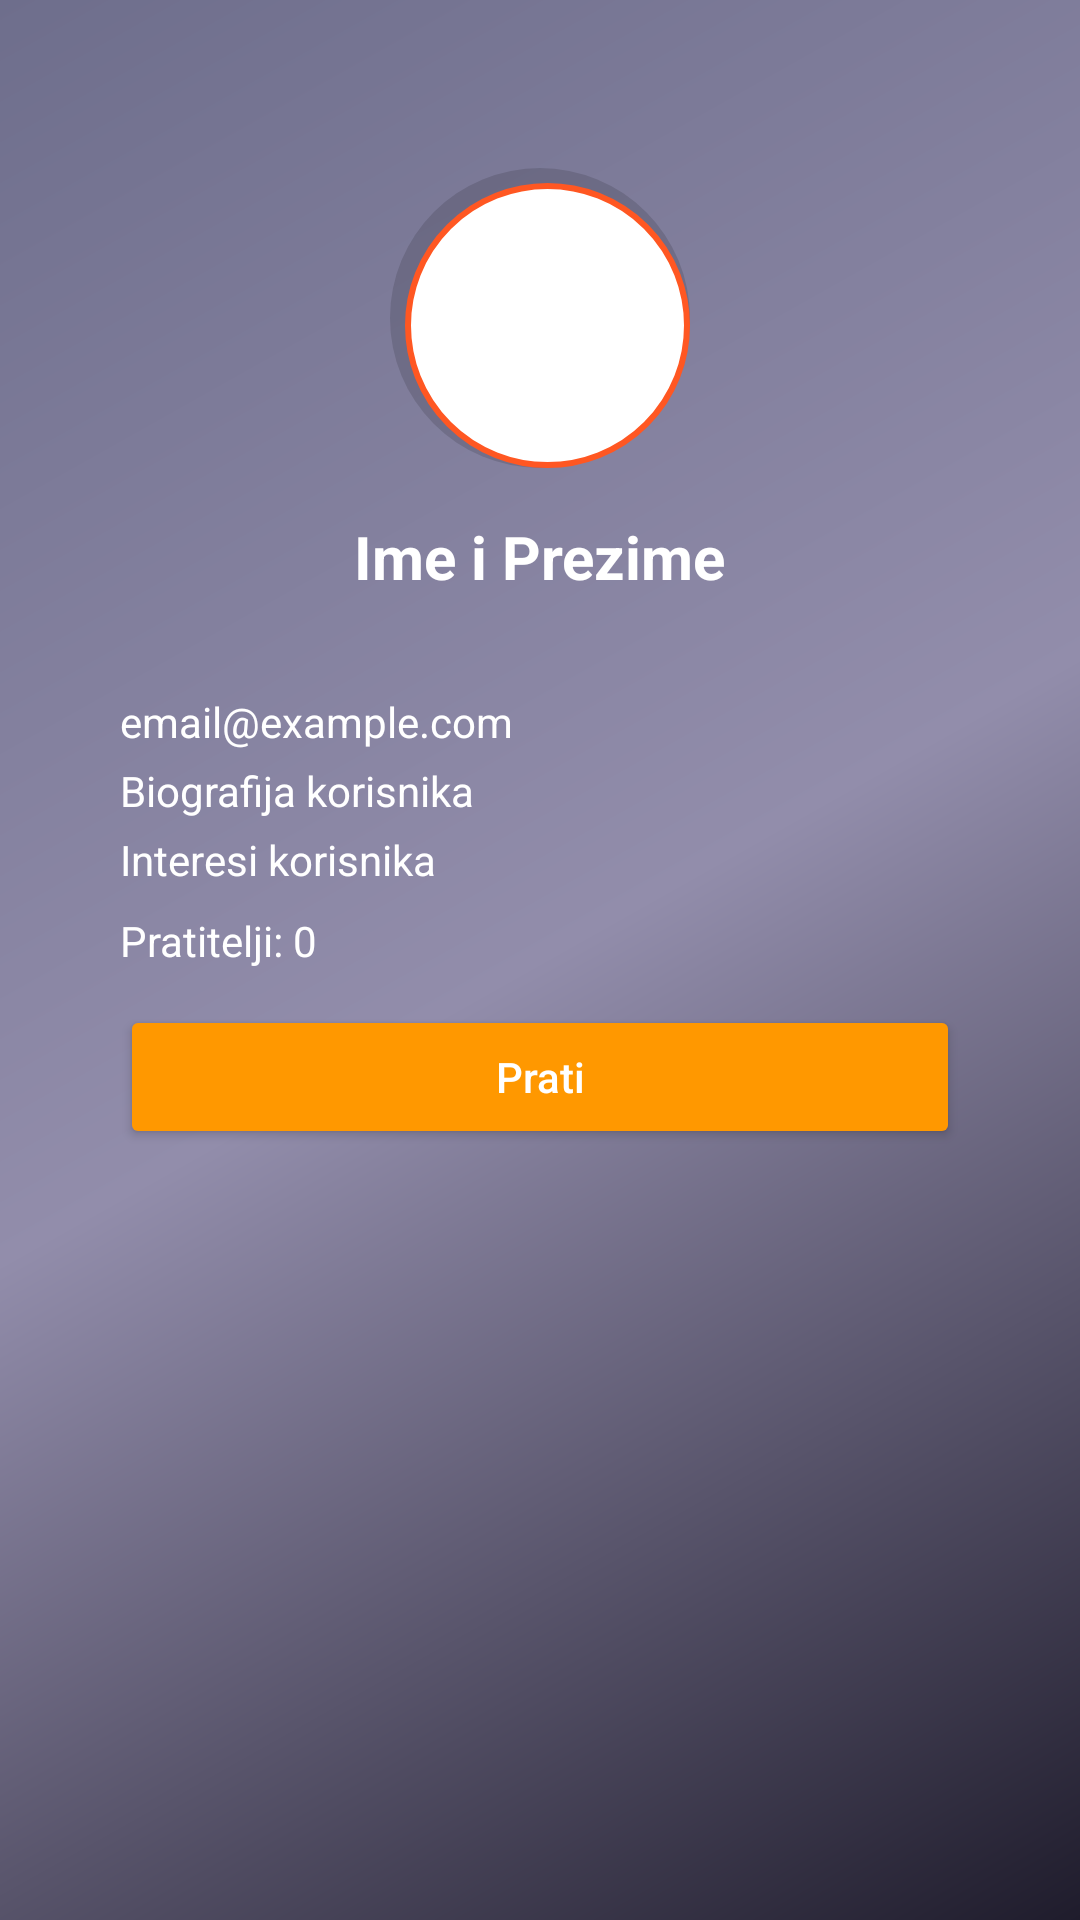

Here is an Android app screen rendered from its layout file. Give the layout XML and the strings, colors and styles it references.
<!-- AndroidManifest.xml: application theme Theme.AppCompat -->
<!-- res/layout/activity_user_profile.xml -->
<?xml version="1.0" encoding="utf-8"?>
<androidx.constraintlayout.widget.ConstraintLayout xmlns:android="http://schemas.android.com/apk/res/android"
    xmlns:app="http://schemas.android.com/apk/res-auto"
    android:layout_width="match_parent"
    android:layout_height="match_parent"
    android:padding="24dp"
    android:background="@drawable/gradient_background">

    <ImageView
        android:id="@+id/profileImageView"
        android:layout_width="100dp"
        android:layout_height="100dp"
        android:src="@drawable/ic_person"
        android:scaleType="centerCrop"
        android:background="@drawable/circle_background"
        android:padding="4dp"
        app:layout_constraintTop_toTopOf="parent"
        app:layout_constraintStart_toStartOf="parent"
        app:layout_constraintEnd_toEndOf="parent"
        android:layout_marginTop="32dp" />

    <TextView
        android:id="@+id/profileFullName"
        android:layout_width="wrap_content"
        android:layout_height="wrap_content"
        android:text="Ime i Prezime"
        android:textSize="20sp"
        android:textStyle="bold"
        android:textColor="@android:color/white"
        app:layout_constraintTop_toBottomOf="@id/profileImageView"
        app:layout_constraintStart_toStartOf="parent"
        app:layout_constraintEnd_toEndOf="parent"
        android:layout_marginTop="16dp" />

    <LinearLayout
        android:id="@+id/infoBox"
        android:layout_width="0dp"
        android:layout_height="wrap_content"
        android:orientation="vertical"
        android:padding="16dp"
        android:background="@drawable/rounded_card_background"
        app:layout_constraintTop_toBottomOf="@id/profileFullName"
        app:layout_constraintStart_toStartOf="parent"
        app:layout_constraintEnd_toEndOf="parent"
        android:layout_marginTop="16dp">

        <TextView
            android:id="@+id/profileEmail"
            android:layout_width="wrap_content"
            android:layout_height="wrap_content"
            android:text="email@example.com"
            android:textColor="@android:color/white"
            android:textSize="14sp" />

        <TextView
            android:id="@+id/profileBio"
            android:layout_width="wrap_content"
            android:layout_height="wrap_content"
            android:text="Biografija korisnika"
            android:textColor="@android:color/white"
            android:textSize="14sp"
            android:layout_marginTop="4dp" />

        <TextView
            android:id="@+id/profileInterests"
            android:layout_width="wrap_content"
            android:layout_height="wrap_content"
            android:text="Interesi korisnika"
            android:textColor="@android:color/white"
            android:textSize="14sp"
            android:layout_marginTop="4dp" />

        <TextView
            android:id="@+id/followersCountText"
            android:layout_width="wrap_content"
            android:layout_height="wrap_content"
            android:text="Pratitelji: 0"
            android:textColor="@android:color/white"
            android:textSize="14sp"
            android:layout_marginTop="8dp"
            android:clickable="true"
            android:focusable="true" />

        <Button
            android:id="@+id/followToggleButton"
            android:layout_width="match_parent"
            android:layout_height="wrap_content"
            android:text="Prati"
            android:textAllCaps="false"
            android:backgroundTint="#FF9800"
            android:textColor="@android:color/white"
            android:layout_marginTop="12dp" />
    </LinearLayout>

    <androidx.recyclerview.widget.RecyclerView
        android:id="@+id/recyclerUserPosts"
        android:layout_width="0dp"
        android:layout_height="0dp"
        app:layout_constraintTop_toBottomOf="@id/infoBox"
        app:layout_constraintStart_toStartOf="parent"
        app:layout_constraintEnd_toEndOf="parent"
        app:layout_constraintBottom_toBottomOf="parent"
        android:layout_marginTop="16dp"/>

</androidx.constraintlayout.widget.ConstraintLayout>
<!-- resources referenced by this layout -->
<resources>
  <!-- drawable circle_background (drawable) -->
  <?xml version="1.0" encoding="utf-8"?>
  <layer-list xmlns:android="http://schemas.android.com/apk/res/android">
  
      
      <item>
          <shape android:shape="oval">
              <solid android:color="#22000000" />
              <size android:width="110dp" android:height="110dp" />
          </shape>
      </item>
  
      
      <item android:left="5dp" android:top="5dp">
          <shape android:shape="oval">
              <solid android:color="@android:color/white" />
              <stroke
                  android:width="2dp"
                  android:color="#FF5722" />
          </shape>
      </item>
  
  </layer-list>
  <!-- drawable gradient_background (drawable) -->
  <?xml version="1.0" encoding="utf-8"?>
  <shape xmlns:android="http://schemas.android.com/apk/res/android" android:shape="rectangle">
      <gradient
          android:angle="135"
          android:startColor="#1F1C2C"
          android:centerColor="#928DAB"
          android:endColor="#6E6E8C"
          android:type="linear" />
  </shape>
</resources>
